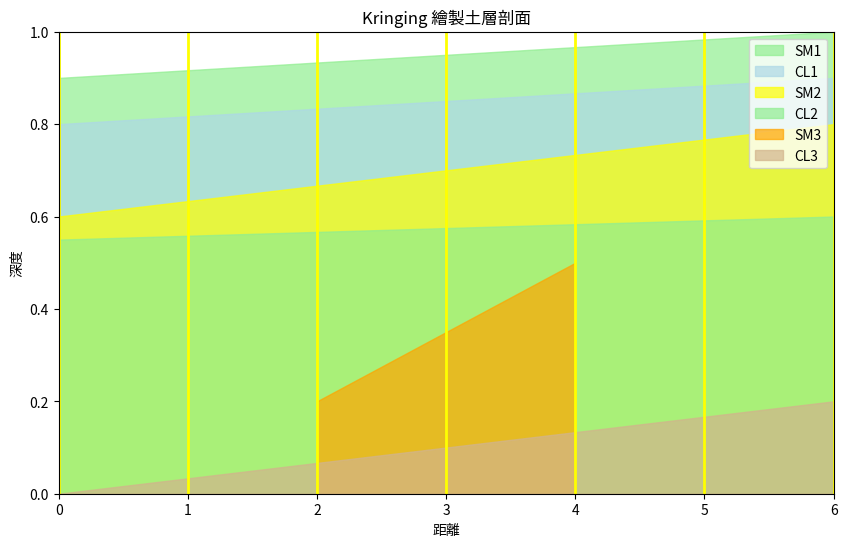

The script that saved this image:
import matplotlib.pyplot as plt
import numpy as np

# 定義地層數據
layers = [
    {"name": "SM1", "color": "lightgreen", "points": [(0, 0.9), (6, 1)]},
    {"name": "CL1", "color": "lightblue", "points": [(0, 0.8), (6, 0.9)]},
    {"name": "SM2", "color": "yellow", "points": [(0, 0.6), (3, 0.7), (6, 0.8)]},
    {"name": "CL2", "color": "lightgreen", "points": [(0, 0.55), (6, 0.6)]},
    {"name": "SM3", "color": "orange", "points": [(2, 0.2), (4, 0.5)]},
    {"name": "CL3", "color": "tan", "points": [(0, 0), (6, 0.2)]}
]

# 創建圖形
fig, ax = plt.subplots(figsize=(10, 6))

# 繪製每個地層
for layer in layers:
    x, y = zip(*layer["points"])
    ax.fill_between(x, y, y2=0, color=layer["color"], alpha=0.7, label=layer["name"])

# 繪製鑽孔位置
drill_holes = [0, 1, 2, 3, 4, 5, 6]
for x in drill_holes:
    ax.axvline(x=x, color='yellow', linestyle='-', linewidth=2)

# 設置圖形屬性
ax.set_xlim(0, 6)
ax.set_ylim(0, 1)
ax.set_title("Kringing 繪製土層剖面")
ax.set_xlabel("距離")
ax.set_ylabel("深度")
ax.legend(loc='upper right')

plt.show()